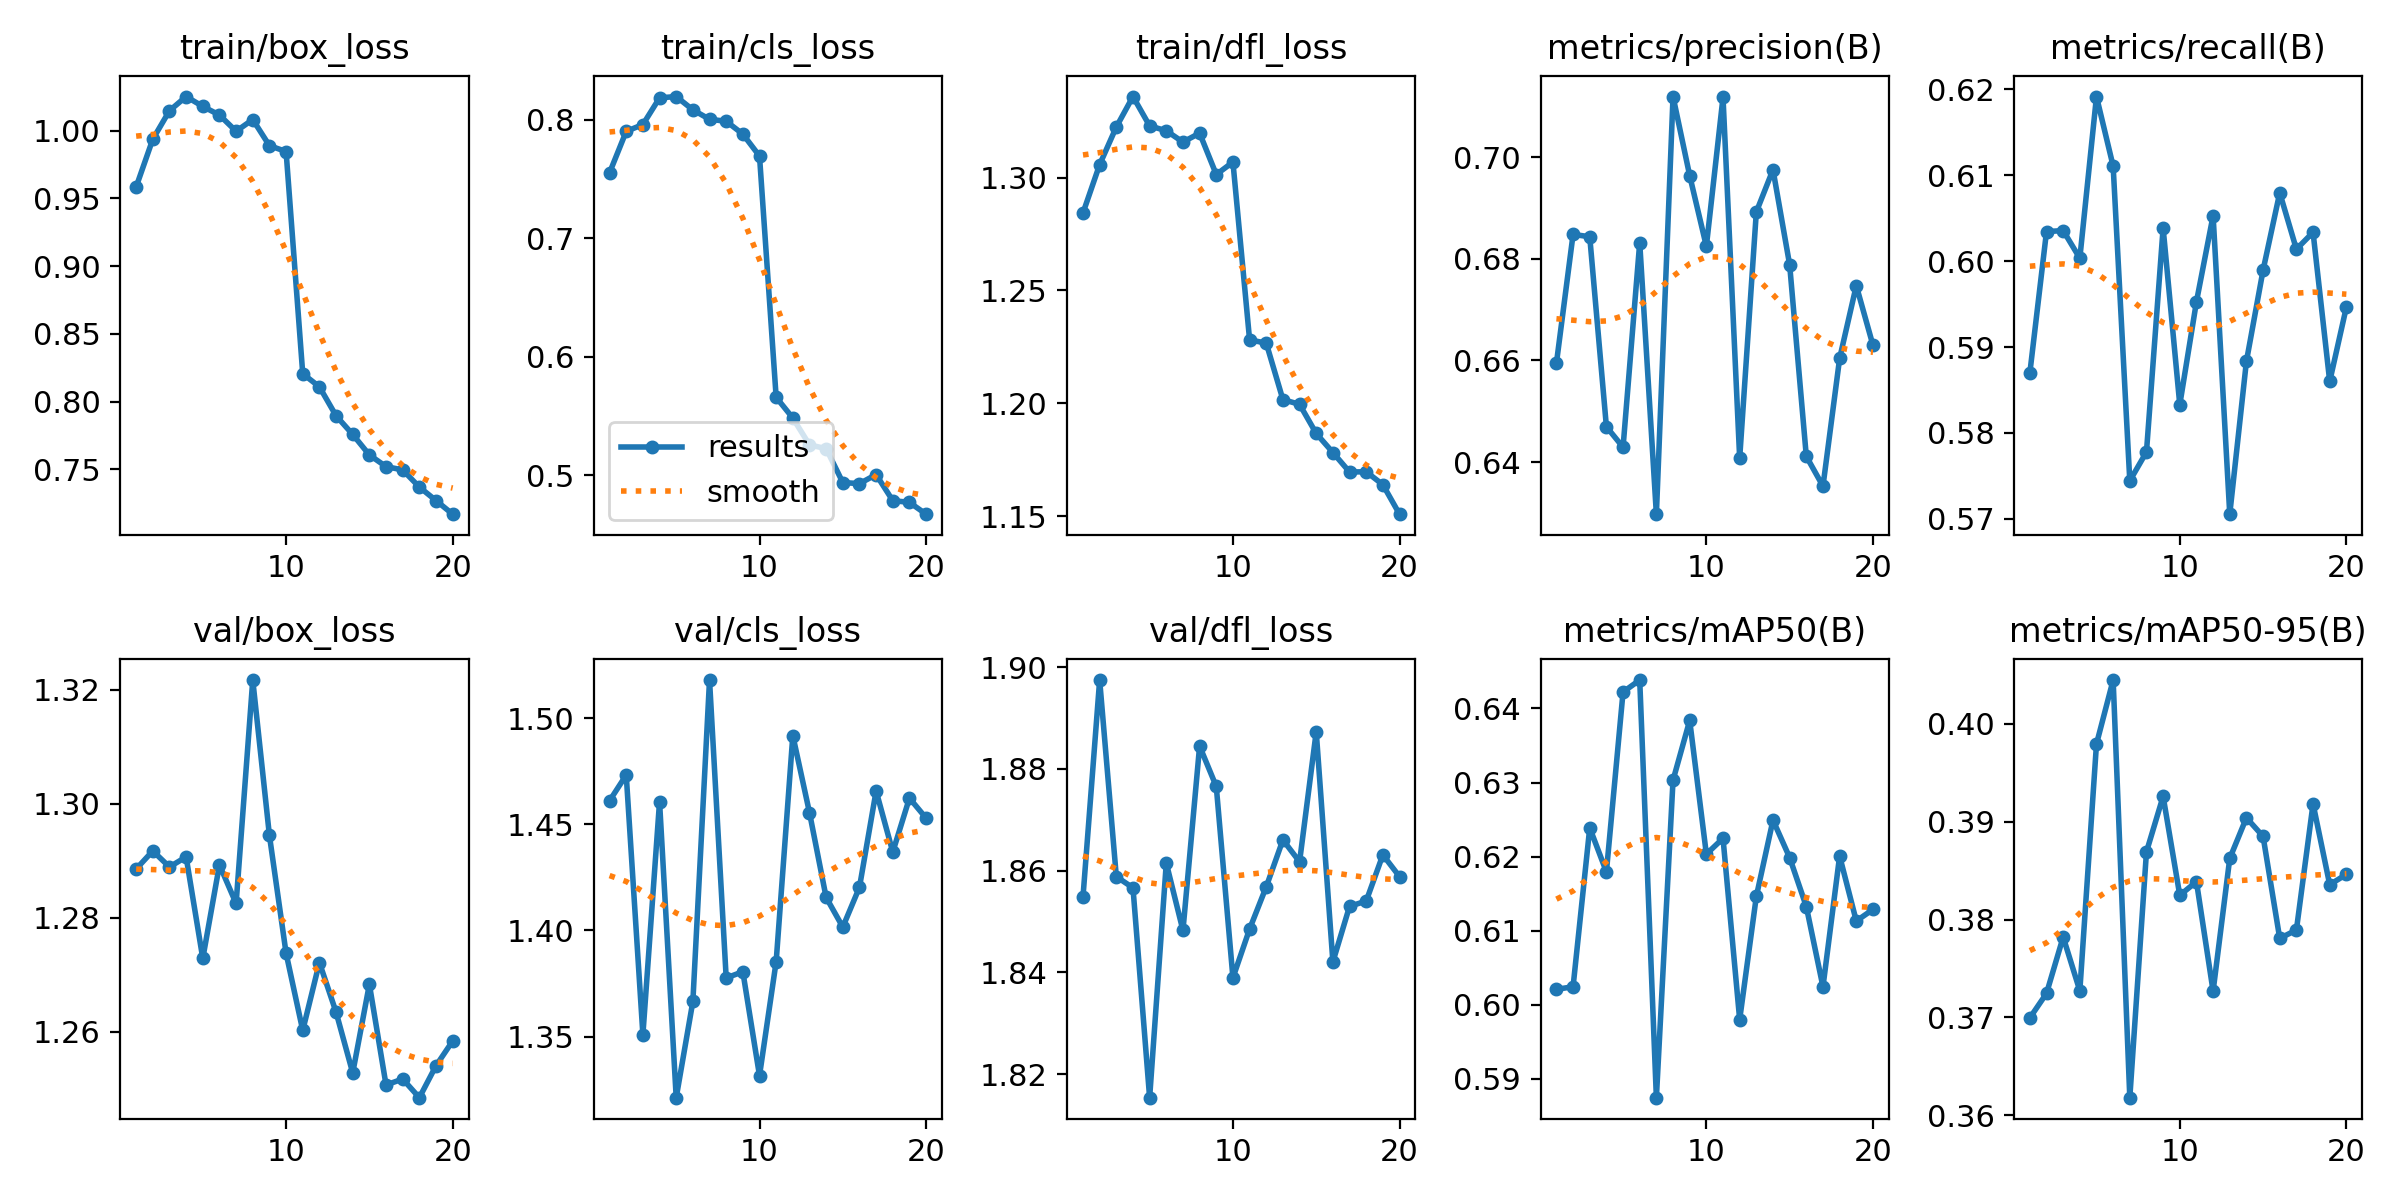

The table this chart was drawn from, first rows:
epoch, time, train/box_loss, train/cls_loss, train/dfl_loss, metrics/precision(B), metrics/recall(B), metrics/mAP50(B), metrics/mAP50-95(B), val/box_loss, val/cls_loss, val/dfl_loss, lr/pg0, lr/pg1, lr/pg2
1, 467.1, 0.9585, 0.7552, 1.284, 0.6594, 0.587, 0.6021, 0.37, 1.289, 1.461, 1.855, 0.0004751, 0.0004751, 0.0004751
2, 876.8, 0.9937, 0.7901, 1.306, 0.6848, 0.6034, 0.6024, 0.3725, 1.292, 1.473, 1.897, 0.0009043, 0.0009043, 0.0009043
3, 1287, 1.015, 0.7959, 1.322, 0.6843, 0.6036, 0.6239, 0.3782, 1.289, 1.351, 1.859, 0.001286, 0.001286, 0.001286
4, 1699, 1.025, 0.8184, 1.336, 0.647, 0.6003, 0.6179, 0.3727, 1.291, 1.461, 1.857, 0.001217, 0.001217, 0.001217
5, 2198, 1.018, 0.8195, 1.323, 0.6429, 0.6192, 0.6422, 0.3979, 1.273, 1.321, 1.815, 0.001146, 0.001146, 0.001146
6, 2619, 1.012, 0.8083, 1.321, 0.6832, 0.6111, 0.6438, 0.4045, 1.289, 1.367, 1.861, 0.001075, 0.001075, 0.001075
7, 3039, 0.9996, 0.8003, 1.316, 0.6297, 0.5744, 0.5875, 0.3618, 1.282, 1.518, 1.848, 0.001005, 0.001005, 0.001005
8, 3447, 1.008, 0.7987, 1.32, 0.7119, 0.5778, 0.6303, 0.3869, 1.322, 1.378, 1.884, 0.0009339, 0.0009339, 0.0009339
9, 3862, 0.9889, 0.7878, 1.301, 0.6964, 0.6038, 0.6384, 0.3926, 1.294, 1.381, 1.877, 0.0008631, 0.0008631, 0.0008631
10, 4275, 0.9846, 0.7693, 1.307, 0.6825, 0.5833, 0.6203, 0.3825, 1.274, 1.332, 1.839, 0.0007924, 0.0007924, 0.0007924
11, 4684, 0.8207, 0.5656, 1.228, 0.7117, 0.5953, 0.6225, 0.3839, 1.26, 1.385, 1.849, 0.0007216, 0.0007216, 0.0007216
12, 5091, 0.811, 0.5481, 1.227, 0.6408, 0.6053, 0.598, 0.3727, 1.272, 1.492, 1.857, 0.0006509, 0.0006509, 0.0006509
13, 5495, 0.7896, 0.5254, 1.202, 0.6892, 0.5706, 0.6146, 0.3862, 1.263, 1.456, 1.866, 0.0005802, 0.0005802, 0.0005802
14, 5899, 0.7758, 0.5223, 1.2, 0.6975, 0.5883, 0.6249, 0.3904, 1.253, 1.416, 1.862, 0.0005094, 0.0005094, 0.0005094
15, 6306, 0.7607, 0.4936, 1.187, 0.6788, 0.5989, 0.6199, 0.3885, 1.268, 1.402, 1.887, 0.0004387, 0.0004387, 0.0004387
16, 6712, 0.7521, 0.4927, 1.178, 0.6411, 0.608, 0.6133, 0.3781, 1.251, 1.42, 1.842, 0.000368, 0.000368, 0.000368
17, 7117, 0.7497, 0.5004, 1.17, 0.6352, 0.6014, 0.6024, 0.3789, 1.252, 1.466, 1.853, 0.0002972, 0.0002972, 0.0002972
18, 7524, 0.737, 0.4784, 1.17, 0.6604, 0.6034, 0.6201, 0.3918, 1.248, 1.437, 1.854, 0.0002265, 0.0002265, 0.0002265
19, 7929, 0.727, 0.4769, 1.164, 0.6747, 0.586, 0.6113, 0.3836, 1.254, 1.462, 1.863, 0.0001558, 0.0001558, 0.0001558
20, 8334, 0.717, 0.4669, 1.151, 0.663, 0.5947, 0.6129, 0.3846, 1.258, 1.453, 1.859, 8.50255e-05, 8.50255e-05, 8.50255e-05
